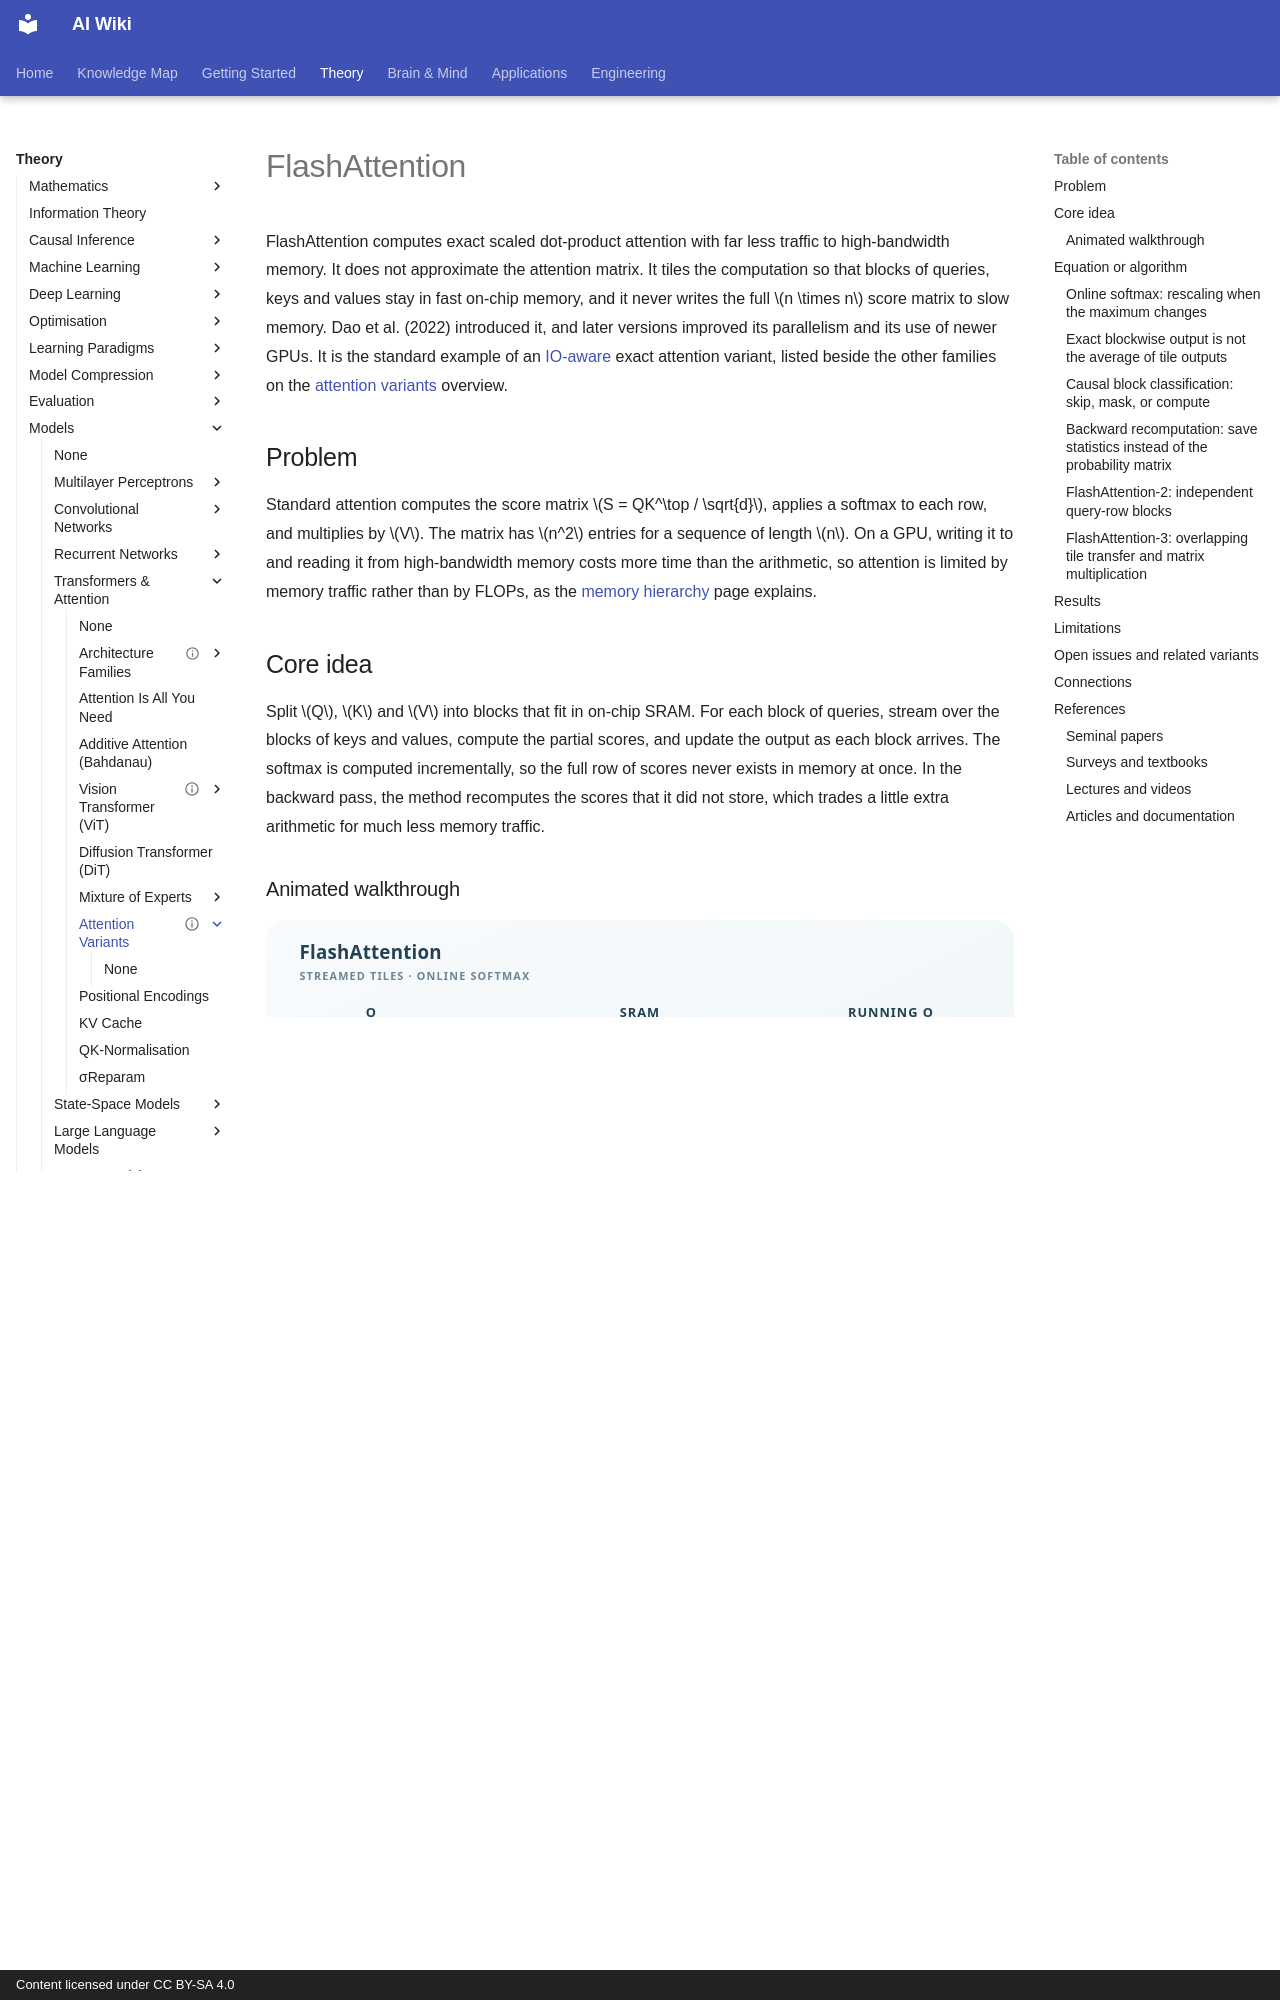

repository: zi-yue-1129/ai-wiki · page: theory/models/transformer/attention-variants/flash-attention/index.html · generator: mkdocs · copyright: Content licensed under CC BY-SA 4.0

---
status: draft
last_reviewed: 2026-10-28
related:
- theory/models/transformer
- theory/models/transformer/attention-variants
- theory/models/transformer/kv-cache
- engineering/hardware/memory-hierarchy
- engineering/hardware/co-design
tags:
- attention
- FlashAttention
- IO-aware
- exact attention
- GPU kernels
- long context
aliases:
  - FlashAttention
  - FlashAttention-2
  - FlashAttention-3
  - IO-aware attention
  - 快速注意力
---

# FlashAttention

FlashAttention computes exact scaled dot-product attention with far less traffic to high-bandwidth memory. It does not approximate the attention matrix. It tiles the computation so that blocks of queries, keys and values stay in fast on-chip memory, and it never writes the full \(n \times n\) score matrix to slow memory. Dao et al. (2022) introduced it, and later versions improved its parallelism and its use of newer GPUs. It is the standard example of an [IO-aware](../index.md) exact attention variant, listed beside the other families on the [attention variants](../index.md) overview.

## Problem

Standard attention computes the score matrix \(S = QK^\top / \sqrt{d}\), applies a softmax to each row, and multiplies by \(V\). The matrix has \(n^2\) entries for a sequence of length \(n\). On a GPU, writing it to and reading it from high-bandwidth memory costs more time than the arithmetic, so attention is limited by memory traffic rather than by FLOPs, as the [memory hierarchy](../../../../../engineering/hardware/memory-hierarchy/index.md) page explains.

## Core idea

Split \(Q\), \(K\) and \(V\) into blocks that fit in on-chip SRAM. For each block of queries, stream over the blocks of keys and values, compute the partial scores, and update the output as each block arrives. The softmax is computed incrementally, so the full row of scores never exists in memory at once. In the backward pass, the method recomputes the scores that it did not store, which trades a little extra arithmetic for much less memory traffic.


### Animated walkthrough

![Animated FlashAttention: one query block streams four key/value blocks through an SRAM score-tile workspace, updating the running output after each block.](../../../../../assets/concept-animations/flashattention-streaming-tiles.svg)

*Original CC BY-SA 4.0 teaching animation. The highlighted columns **schematically represent successive K/V blocks**, not a full attention matrix stored in SRAM or HBM. The bars indicate repeated updates to the running output, not measured values or a GPU execution trace. This is exact attention with online softmax, not a sparse or approximate attention algorithm (Dao et al., 2022; see References). [Open the full-size animation](../../../../../assets/concept-animations/flashattention-streaming-tiles.svg) to inspect it on a small screen; in the standalone SVG, hover or focus with the keyboard to pause. On MkDocs, the keyboard-accessible **Play/Pause** control switches to the [static overview](../../../../../assets/concept-animations/flashattention-streaming-tiles-still.svg); reduced-motion settings show this overview initially. GitHub readers can open the same still image even if SVG motion is suppressed.*


## Equation or algorithm

For one query row, let the running maximum be \(m\) and the running normaliser be \(\ell\). When a new block of scores \(s\) arrives, the update is

\[
m' = \max(m, \max(s)), \qquad
\ell' = e^{m - m'}\,\ell + \sum e^{s - m'}
\]

and the partial output is rescaled by the same factor \(e^{m - m'}\) before the new block's contribution is added. The final output equals the standard softmax attention exactly, because the rescaling keeps every term relative to the final maximum. The incremental form of the softmax follows the running-normaliser technique described by Milakov and Gimelshein (2018).

The memory needed for the attention output and the statistics is \(O(n)\) rather than \(O(n^2)\), while the arithmetic remains \(O(n^2 d)\).
